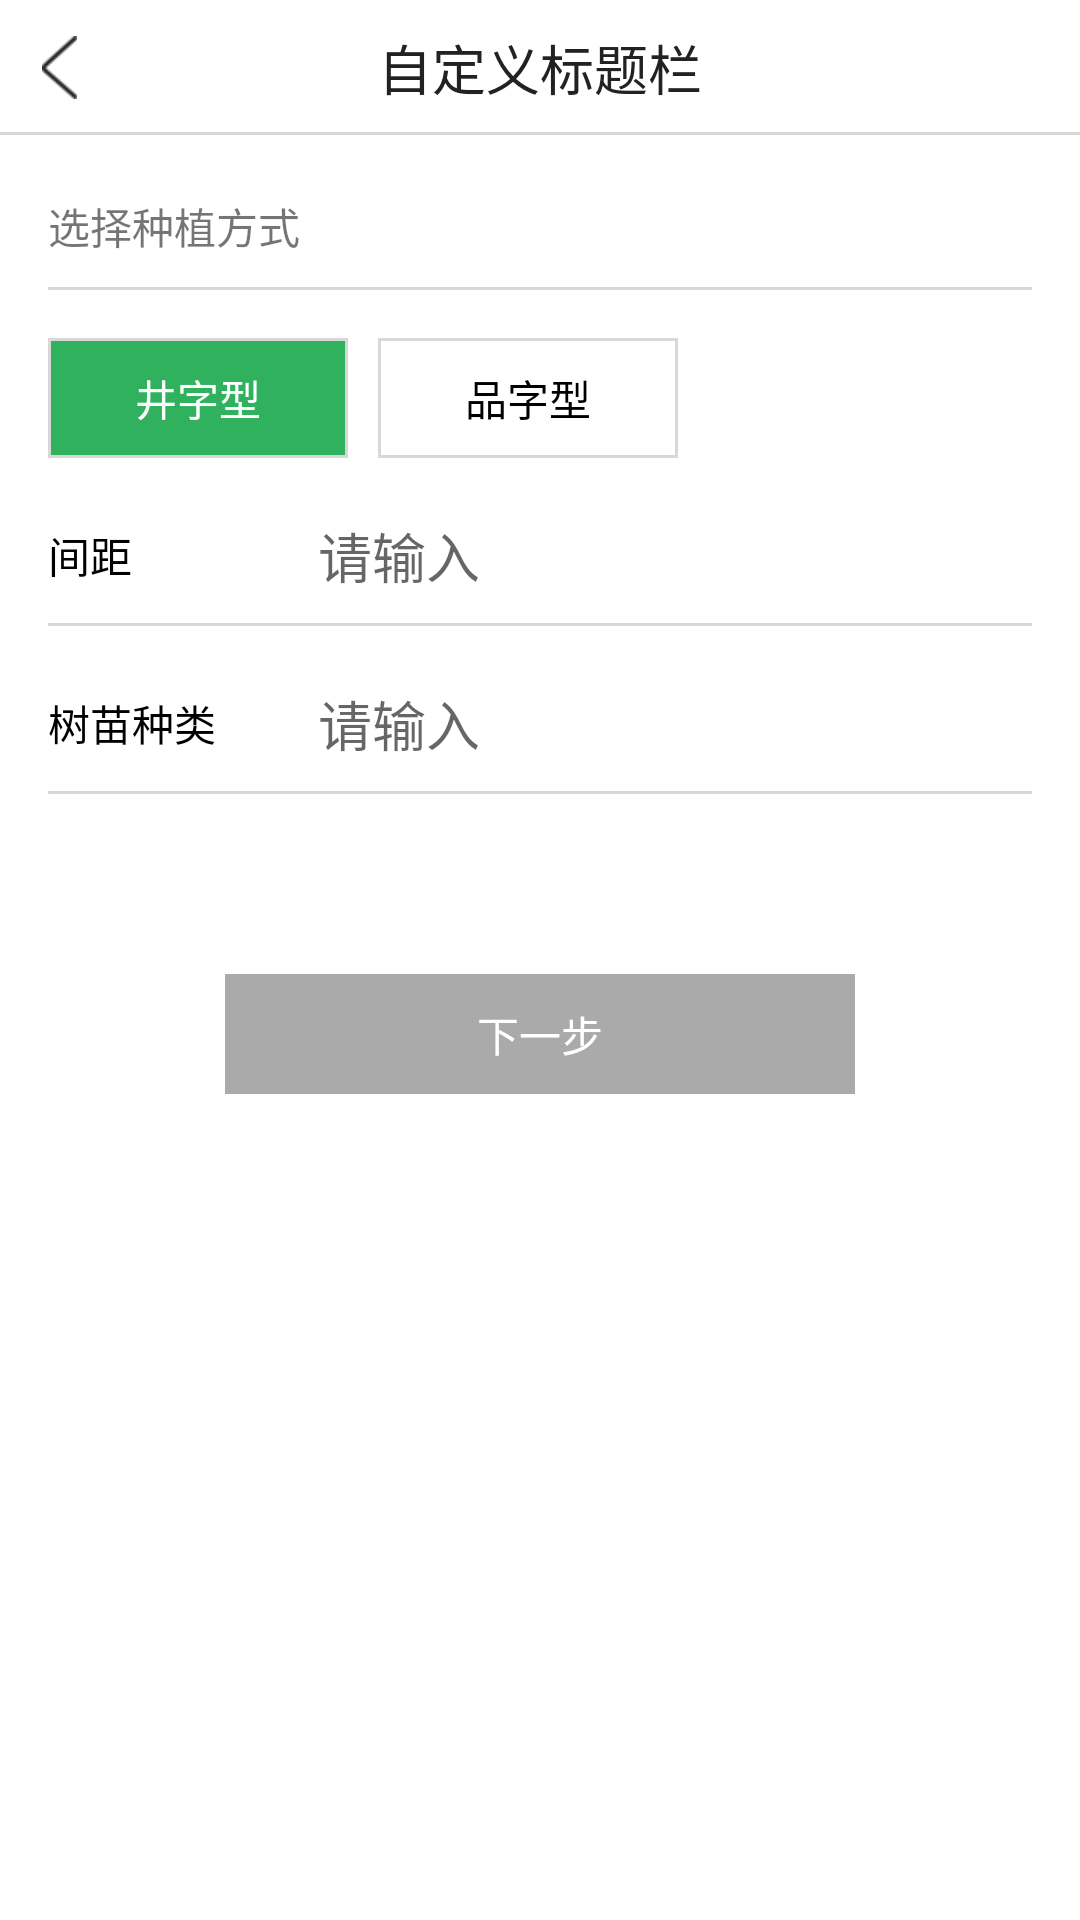

Android layout source for this screen:
<!-- AndroidManifest.xml: application theme AppTheme -->
<!-- res/layout/activity_add_repertory.xml -->
<?xml version="1.0" encoding="utf-8"?>
<LinearLayout xmlns:android="http://schemas.android.com/apk/res/android"
    xmlns:tools="http://schemas.android.com/tools"
    android:layout_width="match_parent"
    android:layout_height="match_parent"
    android:orientation="vertical"
    tools:context="com.swntek.sampling.active.AddRepertoryActivity">
    <include layout="@layout/titlebar" />
    <LinearLayout
        android:layout_width="match_parent"
        android:layout_height="match_parent"
        android:layout_marginTop="20dp"
        android:paddingLeft="16dp"
        android:orientation="vertical"
        android:paddingRight="16dp"
        >
        <TextView
            android:layout_width="match_parent"
            android:layout_height="wrap_content"
            android:text="选择种植方式"
            />
        <ImageView
            android:layout_width="match_parent"
            android:layout_height="1dp"
            android:layout_marginTop="10dp"
            android:background="@color/line"
            />
        <RadioGroup
            android:id="@+id/rg_type"
            android:layout_width="wrap_content"
            android:layout_height="wrap_content"
            android:layout_marginTop="16dp"
            android:orientation="horizontal"
            >
            <RadioButton
                android:id="@+id/rb_jing"
                android:layout_width="100dp"
                android:layout_height="40dp"
                android:gravity="center"
                android:text="井字型"
                android:checked="true"
                android:button="@null"
                android:background="@drawable/type_backselect"
                android:textColor="@color/type_select"
            />
            <RadioButton
                android:id="@+id/rb_ping"
                android:layout_marginLeft="10dp"
                android:layout_width="100dp"
                android:layout_height="40dp"
                android:gravity="center"
                android:text="品字型"
                android:button="@null"
                android:background="@drawable/type_backselect"
                android:textColor="@color/type_select"
                />
        </RadioGroup>
        <LinearLayout
            android:layout_width="match_parent"
            android:layout_height="45dp"
            android:orientation="horizontal"
            android:layout_marginTop="10dp"
            >
            <TextView
                android:layout_width="70dp"
                android:layout_height="wrap_content"
                android:text="间距"
                android:textColor="@color/black"
                android:layout_gravity="center"
                />
            <EditText
                android:id="@+id/et_space"
                android:paddingLeft="20dp"
                android:inputType="phone"
                android:layout_width="match_parent"
                android:layout_height="match_parent"
                android:layout_gravity="center"
                android:hint="请输入"
                android:background="@null"
                />
        </LinearLayout>
        <ImageView
            android:layout_width="match_parent"
            android:layout_height="1dp"
            android:background="@color/line"
            />
        <LinearLayout
            android:layout_width="match_parent"
            android:layout_height="45dp"
            android:orientation="horizontal"
            android:layout_marginTop="10dp"
            >
            <TextView
                android:layout_width="70dp"
                android:layout_height="wrap_content"
                android:text="树苗种类"
                android:textColor="@color/black"
                android:layout_gravity="center"
                />
            <EditText
                android:id="@+id/et_type"
                android:paddingLeft="20dp"
                android:layout_width="match_parent"
                android:layout_height="match_parent"
                android:layout_gravity="center"
                android:hint="请输入"
                android:background="@null"
                />
        </LinearLayout>
        <ImageView
            android:layout_width="match_parent"
            android:layout_height="1dp"
            android:background="@color/line"
            />
        <TextView
            android:id="@+id/tv_next"
            android:layout_marginTop="60dp"
            android:layout_width="210dp"
            android:layout_height="40dp"
            android:layout_gravity="center_horizontal"
            android:gravity="center"
            android:background="@color/uncheck"
            android:textColor="@color/white"
            android:text="下一步"
            />
    </LinearLayout>
</LinearLayout>
<!-- res/layout/titlebar.xml (included above) -->
<?xml version="1.0" encoding="utf-8"?>
<RelativeLayout xmlns:android="http://schemas.android.com/apk/res/android"
    android:layout_width="fill_parent"
    android:layout_height="45dp"
    android:background="@color/white"
    >
    <ImageView
        android:id="@+id/iv_back"
        android:layout_width="50dp"
        android:paddingLeft="14dp"
        android:paddingTop="12dp"
        android:paddingBottom="12dp"
        android:layout_centerVertical="true"
        android:layout_height="match_parent"
        android:src="@mipmap/back"
        android:layout_alignParentLeft="true"
        android:scaleType="fitStart"
        />

    <TextView
        android:id="@+id/tv_text"
        android:layout_width="wrap_content"
        android:layout_height="wrap_content"
        android:layout_centerVertical="true"
        android:layout_centerHorizontal="true"
        android:textSize="18sp"
        android:textColor="@color/titleblack"
        android:text="自定义标题栏" />

    <TextView
        android:id="@+id/tv_right"
        android:layout_width="wrap_content"
        android:layout_centerVertical="true"
        android:layout_height="wrap_content"
        android:layout_alignParentRight="true"
        android:padding="10dp"
        android:textColor="@color/white"
        />
    <ImageView
        android:id="@+id/iv_right"
        android:layout_width="wrap_content"
        android:layout_centerVertical="true"
        android:layout_height="wrap_content"
        android:layout_alignParentRight="true"
        android:padding="10dp"
        android:visibility="gone"
        android:textColor="@color/white"
        />
    <ImageView
        android:layout_width="match_parent"
        android:layout_height="1dp"
        android:background="@color/line"
        android:layout_alignParentBottom="true"
        />
</RelativeLayout>
<!-- resources referenced by this layout -->
<resources>
  <color name="black">#000000</color>
  <color name="line">#D8D8D8</color>
  <color name="titleblack">#222222</color>
  <color name="uncheck">#aaaaaa</color>
  <color name="white">#ffffff</color>
  <!-- drawable type_backselect (drawable) -->
  <?xml version="1.0" encoding="utf-8"?>
  <selector xmlns:android="http://schemas.android.com/apk/res/android">
      <item android:state_checked="true">
         <shape>
             <solid android:color="@color/mainback"></solid>
             <stroke android:color="@color/line" android:width="1dp"></stroke>
         </shape>
      </item>
      <item android:state_checked="false">
          <shape>
              <solid android:color="@color/white"></solid>
              <stroke android:color="@color/line" android:width="1dp"></stroke>
          </shape>
      </item>
  </selector>
  <!-- mipmap back: png bitmap (mipmap-hdpi, 697 bytes) -->
  <style name="AppTheme" parent="Theme.AppCompat.Light.DarkActionBar">
          
          <item name="colorPrimary">@color/colorPrimary</item>
          <item name="colorPrimaryDark">@color/colorPrimaryDark</item>
          <item name="colorAccent">@color/colorAccent</item>
          <item name="android:colorBackground">@color/white</item>
      </style>
  <color name="mainback">#2FB15E</color>
  <color name="colorPrimary">#3F51B5</color>
  <color name="colorPrimaryDark">#ffffff</color>
  <color name="colorAccent">#FF4081</color>
</resources>
